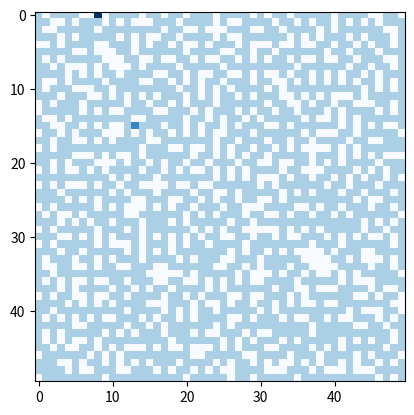

Write the Python code that produced this figure. (Note: this script raises an exception after producing the figure.)
from enum import Enum
import random
from time import sleep
from matplotlib import pyplot as plt
import numpy as np
import copy
import json
import pandas as pd
import csv
from abc import ABC, abstractmethod
from collections import deque

# Directional Vectors
DY = [-1, 1, 0, 0]
DX = [0, 0, 1, -1]   

# Parent class of all Enums
class Flags(Enum):
    def __eq__(self, other):
        if isinstance(other, Flags):
            return self.value == other.value
        return self.value == other

# Represent Cell Types
class Cell(Flags):
    BLOCKED = 0
    OPEN = 1
    LEAK = 3

# Represent Belief Updates
class Belief(Flags):
    NO_LEAK = 0
    NO_BEEP = 1
    BEEP = 2


# Represents the Ship
class Ship:
    def __init__(self, seed = None, leaks = 1, D = 50):
        self.actions = {}
        self.D = D
        self.leaks = leaks
        self.seed = seed
        self.board = []
        self.open_cells = []
        self.initial_leaks = []
        
        self.init_board()
        self.init_leaks()

    
    def init_board(self):
        """Initialize the 50x50 board following Project 1 Algorithm"""
        n = self.D
        random.seed(self.seed)
        
        self.board = [[Cell.BLOCKED for _ in range(n)] for _ in range(n)]
        rand_row = random.randint(0, n - 1)
        rand_col = random.randint(0, n - 1)
        
        self.board[rand_row][rand_col] = Cell.OPEN
        valid_cells = set()
        open_cells = [(rand_row, rand_col)]
        valid_cells.add((rand_row, rand_col))

        while True:
            candidates = self.get_candidates(valid_cells)
            if not candidates:
                break

            rand_cell = random.choice(candidates)
            r, c = rand_cell
            self.board[r][c] = Cell.OPEN
            valid_cells.add((r, c))
            open_cells.append((r, c))

        # Collect all open cells with exactly 1 open neighbor
        dead_ends = []
        for oc in open_cells:
            r, c = oc
            open_neighbors = self.get_neighbor_count(r, c, Cell.OPEN)
            if open_neighbors == 1:
                dead_ends.append(oc)

        # Open approximately half of the dead ends
        num_dead_ends = len(dead_ends)
        while len(dead_ends) > num_dead_ends // 2:

            # Pick a random dead end and open one of it's neighbors
            rand_idx = random.randint(0, len(dead_ends) - 1)
            r, c = dead_ends[rand_idx]
            closed_neighbors = self.get_neighbors(r, c, Cell.BLOCKED)
            if closed_neighbors:
                rand_cell = random.choice(closed_neighbors)
                nr, nc = rand_cell
                self.board[nr][nc] = Cell.OPEN
                open_cells.append((nr, nc))
                dead_ends.pop(rand_idx)

                # Check for newly opened dead ends
                open_neighbors = self.get_neighbors(nr, nc, Cell.OPEN)
                for neighbor in open_neighbors:
                    r, c = neighbor

                    # If this pair is also a dead end, remove it
                    try:
                        idx = dead_ends.index((r, c))
                        dead_ends.pop(idx)
                    except ValueError: # was not a dead end
                        continue
                        
        self.open_cells = open_cells

    def init_leaks(self):
        """Randomly selects a cell to be the leak"""
        for i in range(self.leaks):
            open_cell = random.choice(self.open_cells) # Choose a random cell from the open cells
            r, c = open_cell
    
            self.board[r][c] = Cell.LEAK
            self.open_cells.remove(open_cell)
            self.initial_leaks.append((r, c))
        
    # Helper Methods
    def is_valid(self, r, c):
        """Determine if a row x col is within the bounds of the board"""
        return r >= 0 and c >= 0 and r < self.D and c < self.D

    def get_neighbors(self, r, c, target):
        """Get all of the valid neighbors of the desired type"""
        res = []
        for i in range(4):
            nr = DY[i] + r
            nc = DX[i] + c
            if self.is_valid(nr, nc) and self.board[nr][nc] == target:
                res.append((nr, nc))
        
        return res

    def get_neighbor_count(self, r, c, target):
        """Get the number of valid neighbors of the desired type"""
        return len(self.get_neighbors(r, c, target))

    def get_candidates(self, open_cells):
        n = self.D
        candidates = []
        to_remove = []
        for pair in open_cells:
            r, c = pair
            closed_neighbors = self.get_neighbors(r, c,  Cell.BLOCKED)
            valid_found = 0
            for neighbor in closed_neighbors:
                n_r, n_c = neighbor
                open_neighbors = self.get_neighbor_count(n_r, n_c, Cell.OPEN)
                if open_neighbors == 1:
                    valid_found += 1
                    candidates.append((n_r, n_c))

            if valid_found == 0:
                to_remove.append(pair) 

        for pair in to_remove:
            open_cells.remove(pair)
            
        return candidates

    def display(self, path = None):
        """Display a grid image of the current board (FOR USE IN NOTEBOOK)"""
        if isinstance(path, tuple):
            loc = path
            path = [loc]
        
        n = self.D
        copy_board = [row[:] for row in self.board]
        if not isinstance(copy_board[0][0], (float, int)):
            for i in range(n):
                for j in range(n):
                    copy_board[i][j] = copy_board[i][j].value

        if path:
            for pair in path:
                r, c = pair
                copy_board[r][c] = 2
                
        image_data = np.array(copy_board)
        plt.imshow(image_data, "Blues")
        # plt.axis("off")
        plt.show()
        

# Putting this here because I think it could be an efficient architecture, basically skeleton code
class Bot(ABC):
    def __init__(self, ship):
        self.ship = ship
        self.timestep = 0
        self.path = []
        self.init_bot()
    
    @abstractmethod
    def action(self):
        raise NotImplementedError()

    @abstractmethod
    def move(self):
        raise NotImplementedError()

    @abstractmethod
    def sense(self):
        raise NotImplementedError()

    def init_bot(self):
        """Place bot in random location on the board"""
        r, c = random.choice(self.ship.open_cells)
        self.position = (r, c)
    
    # Helper Methods
    def manhattan(self, curr, goal):
        """Compute manhattan distance between two cells"""
        r, c = curr
        goal_r, goal_c = goal
        return abs(goal_r - r) + abs(goal_c - c)

    def bfs(self, src, goal):
        """Shortest Path from SRC to GOAL -> Returns GOAL, PATH"""

        # Add support for multiple goal states
        if isinstance(goal, tuple):
            state = goal
            goal = set()
            goal.add(state)
        
        queue = deque()
        queue.append((src, deque()))
        vis = set()
        while queue: 
            curr, path = queue.popleft()
            new_path = path.copy()
            new_path.append(curr)
            vis.add(curr)

            if curr in goal:
                return (curr, new_path)
              
            r, c = curr
            for i in range(4):
                nr = DY[i] + r
                nc = DX[i] + c
                if self.ship.is_valid(nr, nc) and (nr, nc) not in vis and self.ship.board[nr][nc] != Cell.BLOCKED:
                    queue.append(((nr, nc), new_path))   

        return (None, deque())

class BotOne(Bot):    
    def __init__(self, ship, k = 1):
        Bot.__init__(self, ship)

        self.k = k
        self.unseen = set(ship.open_cells)
        self.not_leaky = set() 
        self.leaky = set() 
        self.future_path = deque()       
                
    def action(self):
        """Choose to move or sense"""
        pos = self.position
        r, c = pos
        
        if self.ship.board[r][c] == Cell.LEAK:
            return True
        elif pos in self.leaky:
            self.not_leaky.add(pos)
            self.leaky.remove(pos)

        if self.leaky:
            self.move()
        else:
            if pos in self.not_leaky:
                self.move()
            else:
                self.sense(self.k)               
                
        return False

    def move(self):
        """Update self.position and cell enum to mark path"""
        curr = self.position
        r, c = curr
        self.path.append(curr)
        
        if not self.future_path:        
            self.future_path = self.bfs(curr, self.leaky if self.leaky else self.unseen)[1]

        # Update path to next point in path
        next_position = self.future_path.popleft()
        nr, nc = next_position
        self.position = next_position
        
    def sense(self, k = 1):
        """Sense if leak is within (2k + 1)^2 square"""
        detection_square = []
        r, c = self.position

        leakExists = False
        
        for row in range(r - k, r + k + 1):
            for col in range (c - k, c + k + 1):
                if self.ship.is_valid(row, col) and self.ship.board[row][col] != Cell.BLOCKED:
                    loc = (row, col)
                    detection_square.append(loc)

                    if self.ship.board[row][col] == Cell.LEAK:
                        leakExists = True 

        if not leakExists:
            # If detection square isn't leaky, add all cells to not_leaky set and remove any that may exist in leaky set
            for cell in detection_square:
                self.not_leaky.add(cell)
                if cell in self.unseen:
                    self.unseen.remove(cell)
                if cell in self.leaky:
                    self.leaky.remove(cell)
        else:
            # If detection square is leaky, add all squares that aren't already checked into leaky set
            for cell in detection_square:
                if cell not in self.not_leaky:
                    self.leaky.add(cell)
                if cell in self.unseen:
                    self.unseen.remove(cell)

        self.temp = detection_square
            
        return leakExists

    def simulate(self):
        success = False

        while not success:# and self.timestep < 5000:
            #print(self.future_path)
            res = self.action()
            if res:
                success = True

            self.timestep += 1

        return success, self.path, self.timestep

ship = Ship(956886504)
bot = BotOne(ship, 2)

ship.display(bot.position)
print("Bot position: %s" % (bot.position,))
print("Leak position: %s" % (ship.initial_leaks,))

res = bot.simulate()
print(str(res[0]) + " " + str(res[2]) + " steps")
ship.display(bot.path)

print("100 tests:")
sum = 0

for seed in np.random.randint(low=0, high=1000000000, size=100):
    seed = int(seed)
    ship = Ship(seed)
    bot = BotOne(ship, 2)
    res = bot.simulate()
    sum += res[2]
    print(str(seed) + ": " + str(res[0]) + " " + str(res[2]) + " steps")

avg = sum / 100
print("\naverage: " + str(avg) + " steps")

class BotThree(Bot):
    def __init__(self, ship, alpha):
        super().__init__(ship)
        self.alpha = alpha
        self.prob_matrix, self.leaky = self.init_prob_matrix()
        self.distances = self.init_distances()   

    def action(self):
        pass

    def move(self):
        """Move to the cell with the highest probability (of least distance)"""
        dst, path = self.find_highest_prob()
        self.position = dst
        return path
        
    def sense(self):
        """Determine whether or not beep was heard from current position"""
        r, c = self.position
        dist_from_leak = self.distances[r][c]
        beep_prob = self.get_beep_prob(dist_from_leak)
        return random.uniform(0, 1) <= beep_prob

    def simulate(self):
        """                
            Case 2: Heard beep in current cell
                Probability to find: P(a | beep in curr) for all a
                
            Case 3: Didn't hear beep in current cell
                Probability to find: P(a | ~beep in curr) for all a
        """
        success = False
        while not success:
            path_taken = self.move()
            self.path += path_taken
            curr_position = self.position
            r, c = curr_position
            
            if self.ship.board[r][c] == Cell.LEAK:
                success = True
            else:
                
                # Remove this from potential leaky cells, update probabilities
                self.leaky.remove((r, c))
                self.update_no_leak()

                # Sense for beep, update probabilities
                heard_beep = self.sense()
                self.update_based_on_beep(heard_beep)
                
                self.timestep += 2 

        return success, self.path, self.timestep   
        
    # THESE TWO FUNCTIONS WILL LIKELY NEED TO GO INTO GENERAL BOT CLASS
    def init_prob_matrix(self):
        """Initialize Probability Matrix, originally giving all OPEN CELLS equal chance of having the leak"""
        board = self.ship.board
        n = len(board)
        num_open_cells = len(self.ship.open_cells)
        default_prob = (1 / num_open_cells)
        prob_matrix = [[0 for _ in range(n)] for _ in range(n)]
        leaky = set()
        for i in range(n):
            for j in range(n):
                if board[i][j] != Cell.BLOCKED:
                    prob_matrix[i][j] = default_prob
                    leaky.add((i, j))    

        return prob_matrix, leaky

    def init_distances(self):
        """Calculate distance from the leak to every other cell in the board"""
        n = len(self.ship.board)
        distances = [[0 for _ in range(n)] for _ in range(n)]
        leak_location = self.ship.initial_leaks[0]
        
        queue = deque()
        queue.append((leak_location, 0))
        
        vis = set()
        while queue: 
            curr, dist = queue.popleft()
            r, c = curr
            distances[r][c] = dist
            vis.add(curr)

            dist += 1
            for i in range(4):
                nr = DY[i] + r
                nc = DX[i] + c
                if self.ship.is_valid(nr, nc) and (nr, nc) not in vis and self.ship.board[nr][nc] != Cell.BLOCKED:
                    queue.append(((nr, nc), dist))

        return distances

    def get_beep_prob(self, dist_from_leak):
        """Calculate probability of hearing a beep given distance from leak"""
        return np.e ** ( (-self.alpha) * (dist_from_leak - 1) )

    def update_no_leak(self):
        """Update prior beliefs based on entering a cell with no leak"""
        n = len(self.ship.board)
        current_matrix = self.prob_matrix
        result_matrix = [[0 for _ in range(n)] for _ in range(n)]
        r, c = self.position

        not_curr = 1 - current_matrix[r][c] 
        for i in range(n):
            for j in range(n):
                result_matrix[i][j] = current_matrix[i][j] / not_curr              
        result_matrix[r][c] = 0

        self.prob_matrix = result_matrix
        

    def update_based_on_beep(self, heard_beep):
        """Update prior beliefs based on hearing or not hearing a beep at a given cell"""
        n = len(self.ship.board)
        current_matrix = self.prob_matrix
        result_matrix = [[0 for _ in range(n)] for _ in range(n)]
        r, c = self.position
        dist_from_leak = self.distances[r][c]
        beep_prob = self.get_beep_prob(dist_from_leak)

        for i in range(n):
            for j in range(n):
                if not heard_beep:
                    result_matrix[i][j] = current
        self.prob_matrix = result_matrix

    def find_highest_prob(self):
        """Get the cell with the current highest chance of containing the leak"""
        max_prob = -np.inf
        min_dist = np.inf
        candidates = set() 

        # Iterate over every potentially leaky cell, find cell(s) with best chance
        for r, c in self.leaky:
            curr_prob = self.prob_matrix[r][c]
            curr_dist = self.distances[r][c]

            # New Best Found
            if curr_prob > max_prob:
                max_prob = curr_prob
                min_dist = curr_dist
                candidates = set((r, c))

            # Add to candidate set
            elif curr_prob == max_prob:
                candidates.add((r, c))

        # Break tie, find (and navigate to) cell of highest probability and least dstance
        best_cell, path = self.bfs(self.position, candidates)
        return best_cell, path 


ship = Ship()
bot = BotThree(ship, 5)
ship.display()


